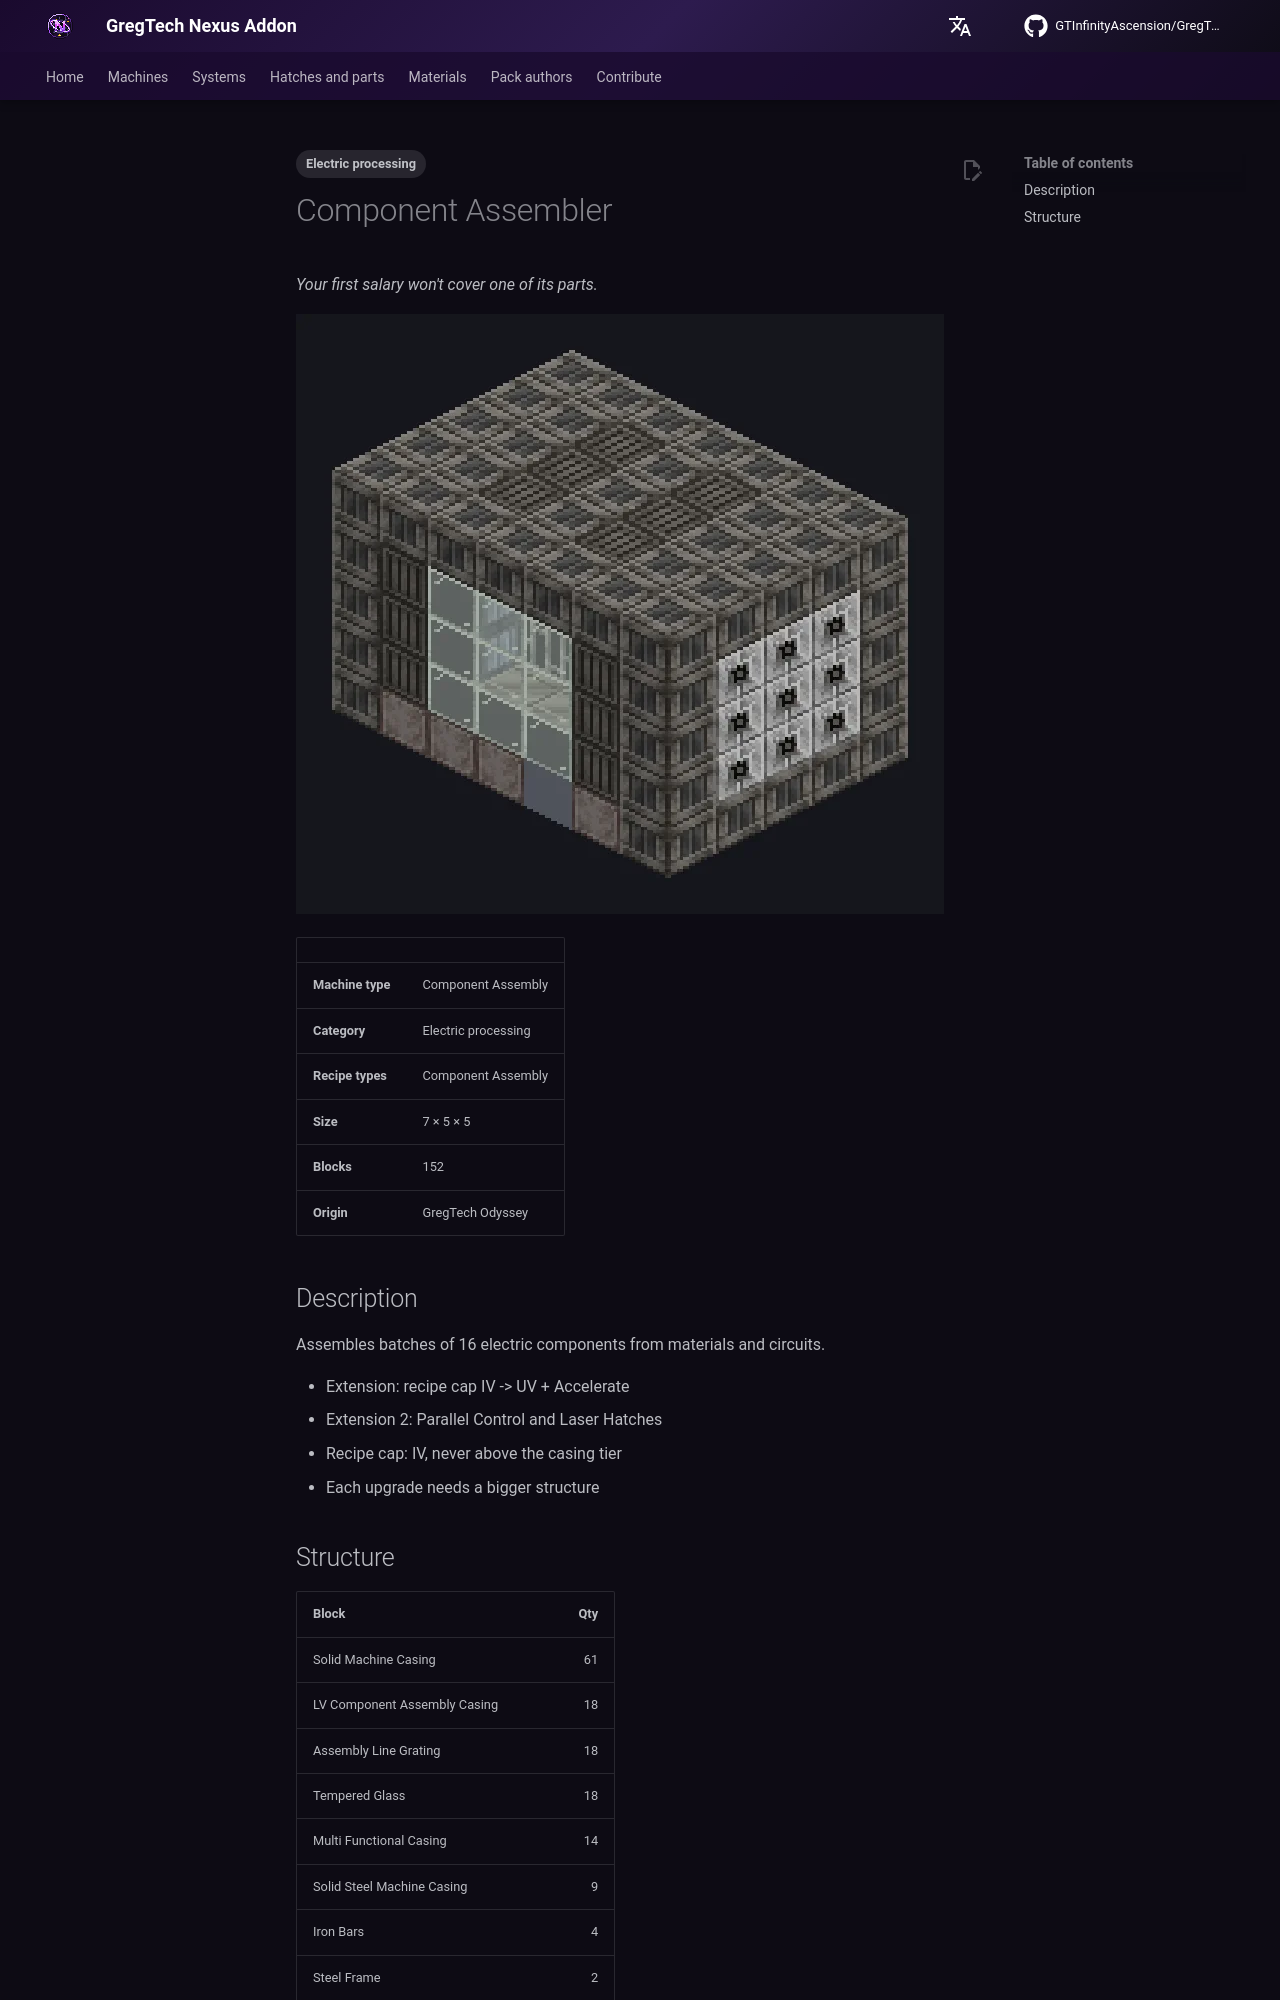

repository: GTInfinityAscension/GregTech-Nexus-Addon · page: gameplay/machines/catalog/component_assembler/index.html · generator: mkdocs

---
tags:
  - Electric processing
---

# Component Assembler

<!-- Generated from the mod code; the structure shown is the smallest variant. -->

*Your first salary won't cover one of its parts.*

![Component Assembler](../../../assets/machines/component_assembler.webp){ loading=lazy }

| | |
|---|---|
| **Machine type** | Component Assembly |
| **Category** | Electric processing |
| **Recipe types** | Component Assembly |
| **Size** | 7 × 5 × 5 |
| **Blocks** | 152 |
| **Origin** | GregTech Odyssey |

## Description

Assembles batches of 16 electric components from materials and circuits.

- Extension: recipe cap IV -> UV + Accelerate
- Extension 2: Parallel Control and Laser Hatches
- Recipe cap: IV, never above the casing tier
- Each upgrade needs a bigger structure
